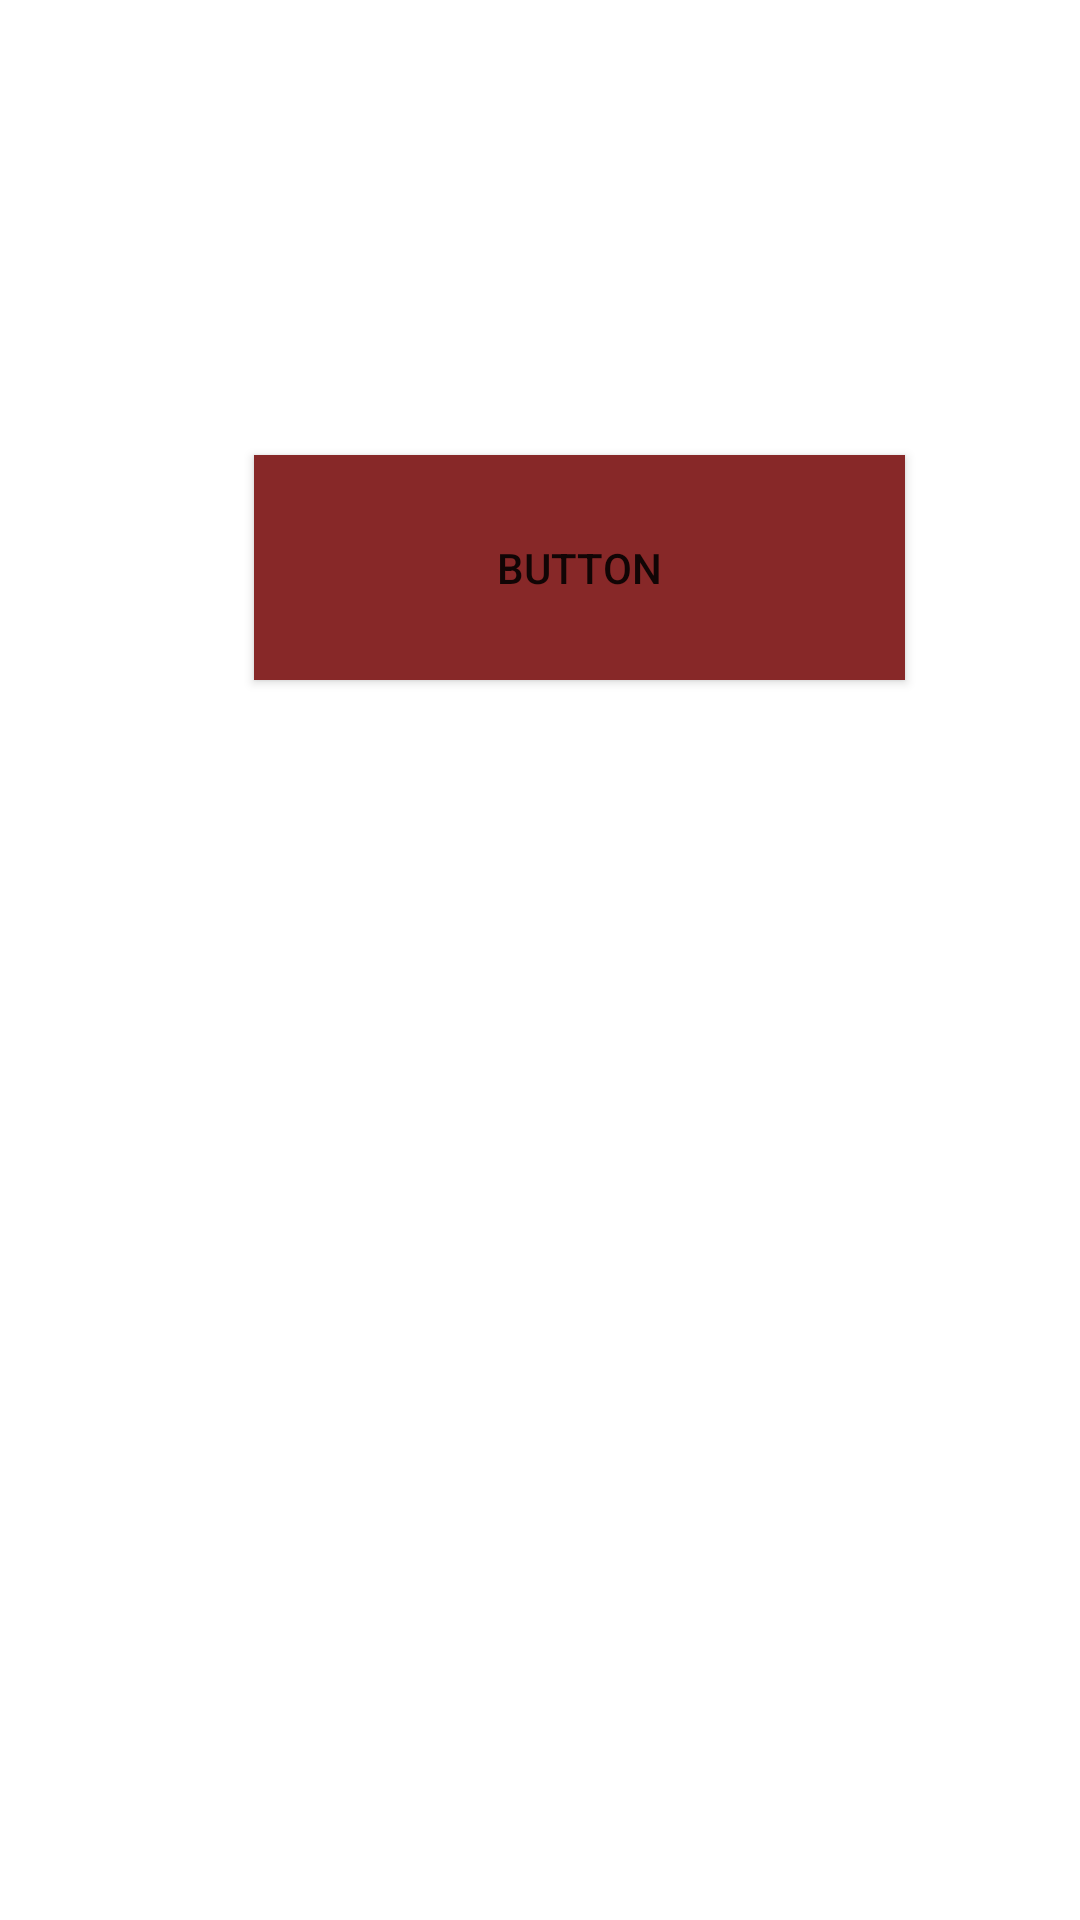

Here is an Android app screen rendered from its layout file. Give the layout XML and the strings, colors and styles it references.
<!-- AndroidManifest.xml: application theme Theme.ForFoodiesByFoodies -->
<!-- res/layout/app_bar.xml -->
<?xml version="1.0" encoding="utf-8"?>
<androidx.constraintlayout.widget.ConstraintLayout xmlns:android="http://schemas.android.com/apk/res/android"
    xmlns:app="http://schemas.android.com/apk/res-auto"
    xmlns:tools="http://schemas.android.com/tools"
    android:layout_width="match_parent"
    android:layout_height="match_parent">

    <Button
        android:id="@+id/button2"
        android:layout_width="217dp"
        android:layout_height="75dp"
        android:layout_marginStart="110dp"
        android:layout_marginLeft="110dp"
        android:layout_marginTop="161dp"
        android:layout_marginEnd="84dp"
        android:layout_marginRight="84dp"
        android:layout_marginBottom="423dp"
        android:background="#872828"
        android:text="Button"
        app:layout_constraintBottom_toBottomOf="parent"
        app:layout_constraintEnd_toEndOf="parent"
        app:layout_constraintStart_toStartOf="parent"
        app:layout_constraintTop_toTopOf="parent" />
</androidx.constraintlayout.widget.ConstraintLayout>
<!-- resources referenced by this layout -->
<resources>
  <style name="Theme.ForFoodiesByFoodies" parent="Theme.AppCompat.Light.NoActionBar">
          <item name="android:textColorPrimaryInverse">@color/white</item>
          <item name="android:colorControlActivated" tools:targetApi="lollipop">@color/orange</item>
      </style>
  <color name="white">#FFFFFFFF</color>
  <color name="orange">#FD945D</color>
</resources>
